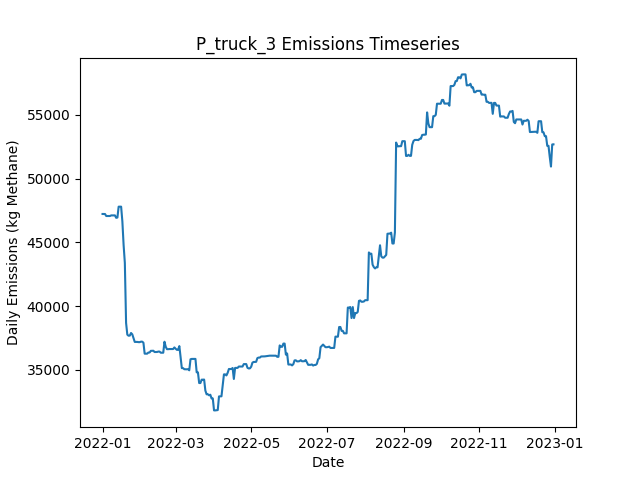

The file beside this chart, header and first rows:
Date, Daily Emissions (Kg Methane), Daily Mitigable Emissions (Kg Methane), Daily Non-Mitigable Emissions (Kg Methan…, Daily Cost ($), Active Leaks, New Leaks, Leaks Repaired, Leaks Naturally Repaired, Leaks Tagged, Daily Repair Cost ($), Daily Natural Repair Cost ($), truck Deployment Cost ($), truck Sites flagged for Follow-Up, truck Leaks tagged for repair, truck Sites Visited, truck Travel Time (Minutes), truck Survey Time (Minutes), OGI_FU_mdl_high Deployment Cost ($), OGI_FU_mdl_high Sites flagged for Follow…, OGI_FU_mdl_high Leaks tagged for repair, OGI_FU_mdl_high Sites Visited, OGI_FU_mdl_high Travel Time (Minutes), OGI_FU_mdl_high Survey Time (Minutes)
2022-01-01, 47224, 8949, 38275, 400, 358, 361, 0, 2, 0.00000, 0.00000, 400, 400, 0, , 10, 180, 270, 0.00000, , 0, 0, 0, 0
2022-01-02, 47220, 8962, 38258, 400, 359, 3, 0, 1, 0.00000, 0.00000, 200, 400, 0, , 1, 20, 30, 0.00000, , 0, 0, 0, 0
2022-01-03, 47220, 8962, 38258, 1000, 360, 1, 0, 0, 62, 0.00000, 0.00000, 0.00000, 9, , 0, 0, 0, 1000, , 62, 3, 120, 360
2022-01-04, 47065, 9101, 37964, 1000, 358, 1, 0, 2, 64, 0.00000, 400, 0.00000, 1, , 0, 0, 0, 1000, , 64, 3, 120, 360
2022-01-05, 47065, 9101, 37964, 1000, 358, 0, 0, 0, 53, 0.00000, 0.00000, 0.00000, 0, , 0, 0, 0, 1000, , 53, 3, 120, 360
2022-01-06, 47065, 9101, 37964, 500, 358, 0, 0, 0, 19, 0.00000, 0.00000, 0.00000, 0, , 0, 0, 0, 500, , 19, 1, 30, 120
2022-01-07, 47065, 9101, 37964, 0.00000, 359, 1, 0, 0, 0.00000, 0.00000, 0.00000, 0.00000, 0, , 0, 0, 0, 0.00000, , 0, 0, 0, 0
2022-01-08, 47113, 9149, 37964, 0.00000, 362, 3, 0, 0, 0.00000, 0.00000, 0.00000, 0.00000, 0, , 0, 0, 0, 0.00000, , 0, 0, 0, 0
2022-01-09, 47113, 9149, 37964, 0.00000, 362, 0, 0, 0, 0.00000, 0.00000, 0.00000, 0.00000, 0, , 0, 0, 0, 0.00000, , 0, 0, 0, 0
2022-01-10, 47113, 9149, 37964, 0.00000, 362, 0, 0, 0, 0.00000, 0.00000, 0.00000, 0.00000, 0, , 0, 0, 0, 0.00000, , 0, 0, 0, 0
2022-01-11, 47113, 9149, 37964, 0.00000, 362, 0, 0, 0, 0.00000, 0.00000, 0.00000, 0.00000, 0, , 0, 0, 0, 0.00000, , 0, 0, 0, 0
2022-01-12, 46923, 9149, 37774, 0.00000, 360, 0, 0, 0, 0.00000, 0.00000, 0.00000, 0.00000, 0, , 0, 0, 0, 0.00000, , 0, 0, 0, 0
2022-01-13, 46945, 9171, 37774, 0.00000, 363, 3, 0, 0, 0.00000, 0.00000, 0.00000, 0.00000, 0, , 0, 0, 0, 0.00000, , 0, 0, 0, 0
2022-01-14, 47797, 9159, 38638, 0.00000, 362, 1, 0, 2, 0.00000, 0.00000, 400, 0.00000, 0, , 0, 0, 0, 0.00000, , 0, 0, 0, 0
2022-01-15, 47798, 9160, 38638, 0.00000, 363, 1, 0, 0, 0.00000, 0.00000, 0.00000, 0.00000, 0, , 0, 0, 0, 0.00000, , 0, 0, 0, 0
2022-01-16, 47798, 9160, 38638, 0.00000, 363, 0, 0, 0, 0.00000, 0.00000, 0.00000, 0.00000, 0, , 0, 0, 0, 0.00000, , 0, 0, 0, 0
2022-01-17, 46640, 9160, 37480, 0.00000, 361, 0, 0, 0, 0.00000, 0.00000, 0.00000, 0.00000, 0, , 0, 0, 0, 0.00000, , 0, 0, 0, 0
2022-01-18, 44791, 7310, 37480, 10200, 310, 0, 51, 0, 0.00000, 10200, 0.00000, 0.00000, 0, , 0, 0, 0, 0.00000, , 0, 0, 0, 0
2022-01-19, 43390, 5910, 37480, 10000, 261, 1, 50, 0, 0.00000, 10000, 0.00000, 0.00000, 0, , 0, 0, 0, 0.00000, , 0, 0, 0, 0
2022-01-20, 38679, 1285, 37394, 9200, 213, 0, 46, 1, 0.00000, 9200, 200, 0.00000, 0, , 0, 0, 0, 0.00000, , 0, 0, 0, 0
2022-01-21, 37760, 366.5, 37394, 2600, 200, 0, 13, 0, 0.00000, 2600, 0.00000, 0.00000, 0, , 0, 0, 0, 0.00000, , 0, 0, 0, 0
2022-01-22, 37676, 368.7, 37308, 0.00000, 200, 1, 0, 0, 0.00000, 0.00000, 0.00000, 0.00000, 0, , 0, 0, 0, 0.00000, , 0, 0, 0, 0
2022-01-23, 37686, 378.6, 37308, 0.00000, 201, 1, 0, 0, 0.00000, 0.00000, 0.00000, 0.00000, 0, , 0, 0, 0, 0.00000, , 0, 0, 0, 0
2022-01-24, 37889, 582, 37308, 0.00000, 203, 2, 0, 0, 0.00000, 0.00000, 0.00000, 0.00000, 0, , 0, 0, 0, 0.00000, , 0, 0, 0, 0
2022-01-25, 37786, 582, 37204, 0.00000, 202, 0, 0, 0, 0.00000, 0.00000, 0.00000, 0.00000, 0, , 0, 0, 0, 0.00000, , 0, 0, 0, 0
2022-01-26, 37483, 590.6, 36893, 0.00000, 202, 2, 0, 0, 0.00000, 0.00000, 0.00000, 0.00000, 0, , 0, 0, 0, 0.00000, , 0, 0, 0, 0
2022-01-27, 37190, 590.5, 36599, 0.00000, 200, 0, 0, 1, 0.00000, 0.00000, 200, 0.00000, 0, , 0, 0, 0, 0.00000, , 0, 0, 0, 0
2022-01-28, 37190, 590.5, 36599, 0.00000, 200, 0, 0, 0, 0.00000, 0.00000, 0.00000, 0.00000, 0, , 0, 0, 0, 0.00000, , 0, 0, 0, 0
2022-01-29, 37189, 590.3, 36599, 0.00000, 200, 1, 0, 1, 0.00000, 0.00000, 200, 0.00000, 0, , 0, 0, 0, 0.00000, , 0, 0, 0, 0
2022-01-30, 37174, 661.1, 36513, 0.00000, 201, 2, 0, 0, 0.00000, 0.00000, 0.00000, 0.00000, 0, , 0, 0, 0, 0.00000, , 0, 0, 0, 0
2022-01-31, 37171, 658.7, 36513, 0.00000, 200, 0, 0, 1, 0.00000, 0.00000, 200, 0.00000, 0, , 0, 0, 0, 0.00000, , 0, 0, 0, 0
2022-02-01, 37209, 696.6, 36513, 0.00000, 201, 1, 0, 0, 0.00000, 0.00000, 0.00000, 0.00000, 0, , 0, 0, 0, 0.00000, , 0, 0, 0, 0
2022-02-02, 37211, 698.3, 36513, 0.00000, 203, 2, 0, 0, 0.00000, 0.00000, 0.00000, 0.00000, 0, , 0, 0, 0, 0.00000, , 0, 0, 0, 0
2022-02-03, 37129, 703, 36426, 0.00000, 203, 1, 0, 0, 0.00000, 0.00000, 0.00000, 0.00000, 0, , 0, 0, 0, 0.00000, , 0, 0, 0, 0
2022-02-04, 36269, 706.3, 35562, 0.00000, 203, 1, 0, 0, 0.00000, 0.00000, 0.00000, 0.00000, 0, , 0, 0, 0, 0.00000, , 0, 0, 0, 0
2022-02-05, 36268, 705.8, 35562, 0.00000, 202, 1, 0, 2, 0.00000, 0.00000, 400, 0.00000, 0, , 0, 0, 0, 0.00000, , 0, 0, 0, 0
2022-02-06, 36268, 705.8, 35562, 0.00000, 202, 0, 0, 0, 0.00000, 0.00000, 0.00000, 0.00000, 0, , 0, 0, 0, 0.00000, , 0, 0, 0, 0
2022-02-07, 36358, 795.5, 35562, 0.00000, 205, 3, 0, 0, 0.00000, 0.00000, 0.00000, 0.00000, 0, , 0, 0, 0, 0.00000, , 0, 0, 0, 0
2022-02-08, 36359, 797.2, 35562, 0.00000, 206, 1, 0, 0, 0.00000, 0.00000, 0.00000, 0.00000, 0, , 0, 0, 0, 0.00000, , 0, 0, 0, 0
2022-02-09, 36491, 929.2, 35562, 0.00000, 208, 2, 0, 0, 0.00000, 0.00000, 0.00000, 0.00000, 0, , 0, 0, 0, 0.00000, , 0, 0, 0, 0
2022-02-10, 36491, 929.2, 35562, 0.00000, 208, 0, 0, 0, 0.00000, 0.00000, 0.00000, 0.00000, 0, , 0, 0, 0, 0.00000, , 0, 0, 0, 0
2022-02-11, 36501, 938.8, 35562, 0.00000, 210, 2, 0, 0, 0.00000, 0.00000, 0.00000, 0.00000, 0, , 0, 0, 0, 0.00000, , 0, 0, 0, 0
2022-02-12, 36397, 938.8, 35459, 0.00000, 211, 2, 0, 0, 0.00000, 0.00000, 0.00000, 0.00000, 0, , 0, 0, 0, 0.00000, , 0, 0, 0, 0
2022-02-13, 36397, 938.8, 35459, 0.00000, 211, 0, 0, 0, 0.00000, 0.00000, 0.00000, 0.00000, 0, , 0, 0, 0, 0.00000, , 0, 0, 0, 0
2022-02-14, 36401, 942.4, 35459, 0.00000, 212, 1, 0, 0, 0.00000, 0.00000, 0.00000, 0.00000, 0, , 0, 0, 0, 0.00000, , 0, 0, 0, 0
2022-02-15, 36432, 973.1, 35459, 0.00000, 213, 1, 0, 0, 0.00000, 0.00000, 0.00000, 0.00000, 0, , 0, 0, 0, 0.00000, , 0, 0, 0, 0
2022-02-16, 36432, 973.7, 35459, 0.00000, 214, 1, 0, 0, 0.00000, 0.00000, 0.00000, 0.00000, 0, , 0, 0, 0, 0.00000, , 0, 0, 0, 0
2022-02-17, 36343, 988, 35355, 0.00000, 215, 2, 0, 0, 0.00000, 0.00000, 0.00000, 0.00000, 0, , 0, 0, 0, 0.00000, , 0, 0, 0, 0
2022-02-18, 36343, 988, 35355, 0.00000, 215, 0, 0, 0, 0.00000, 0.00000, 0.00000, 0.00000, 0, , 0, 0, 0, 0.00000, , 0, 0, 0, 0
2022-02-19, 36343, 988, 35355, 0.00000, 215, 0, 0, 0, 0.00000, 0.00000, 0.00000, 0.00000, 0, , 0, 0, 0, 0.00000, , 0, 0, 0, 0
2022-02-20, 37207, 988, 36219, 0.00000, 216, 1, 0, 0, 0.00000, 0.00000, 0.00000, 0.00000, 0, , 0, 0, 0, 0.00000, , 0, 0, 0, 0
2022-02-21, 36810, 988.3, 35821, 0.00000, 215, 2, 0, 1, 0.00000, 0.00000, 200, 0.00000, 0, , 0, 0, 0, 0.00000, , 0, 0, 0, 0
2022-02-22, 36622, 1094, 35528, 0.00000, 215, 1, 0, 0, 0.00000, 0.00000, 0.00000, 0.00000, 0, , 0, 0, 0, 0.00000, , 0, 0, 0, 0
2022-02-23, 36622, 1094, 35528, 0.00000, 215, 0, 0, 0, 0.00000, 0.00000, 0.00000, 0.00000, 0, , 0, 0, 0, 0.00000, , 0, 0, 0, 0
2022-02-24, 36631, 1104, 35528, 0.00000, 216, 1, 0, 0, 0.00000, 0.00000, 0.00000, 0.00000, 0, , 0, 0, 0, 0.00000, , 0, 0, 0, 0
2022-02-25, 36631, 1104, 35528, 0.00000, 216, 0, 0, 0, 0.00000, 0.00000, 0.00000, 0.00000, 0, , 0, 0, 0, 0.00000, , 0, 0, 0, 0
2022-02-26, 36631, 1104, 35528, 0.00000, 215, 0, 0, 1, 0.00000, 0.00000, 200, 0.00000, 0, , 0, 0, 0, 0.00000, , 0, 0, 0, 0
2022-02-27, 36632, 1104, 35528, 0.00000, 216, 1, 0, 0, 0.00000, 0.00000, 0.00000, 0.00000, 0, , 0, 0, 0, 0.00000, , 0, 0, 0, 0
2022-02-28, 36760, 1145, 35614, 0.00000, 219, 3, 0, 0, 0.00000, 0.00000, 0.00000, 0.00000, 0, , 0, 0, 0, 0.00000, , 0, 0, 0, 0
2022-03-01, 36655, 1145, 35510, 0.00000, 217, 0, 0, 1, 0.00000, 0.00000, 200, 0.00000, 0, , 0, 0, 0, 0.00000, , 0, 0, 0, 0
... 305 more rows
